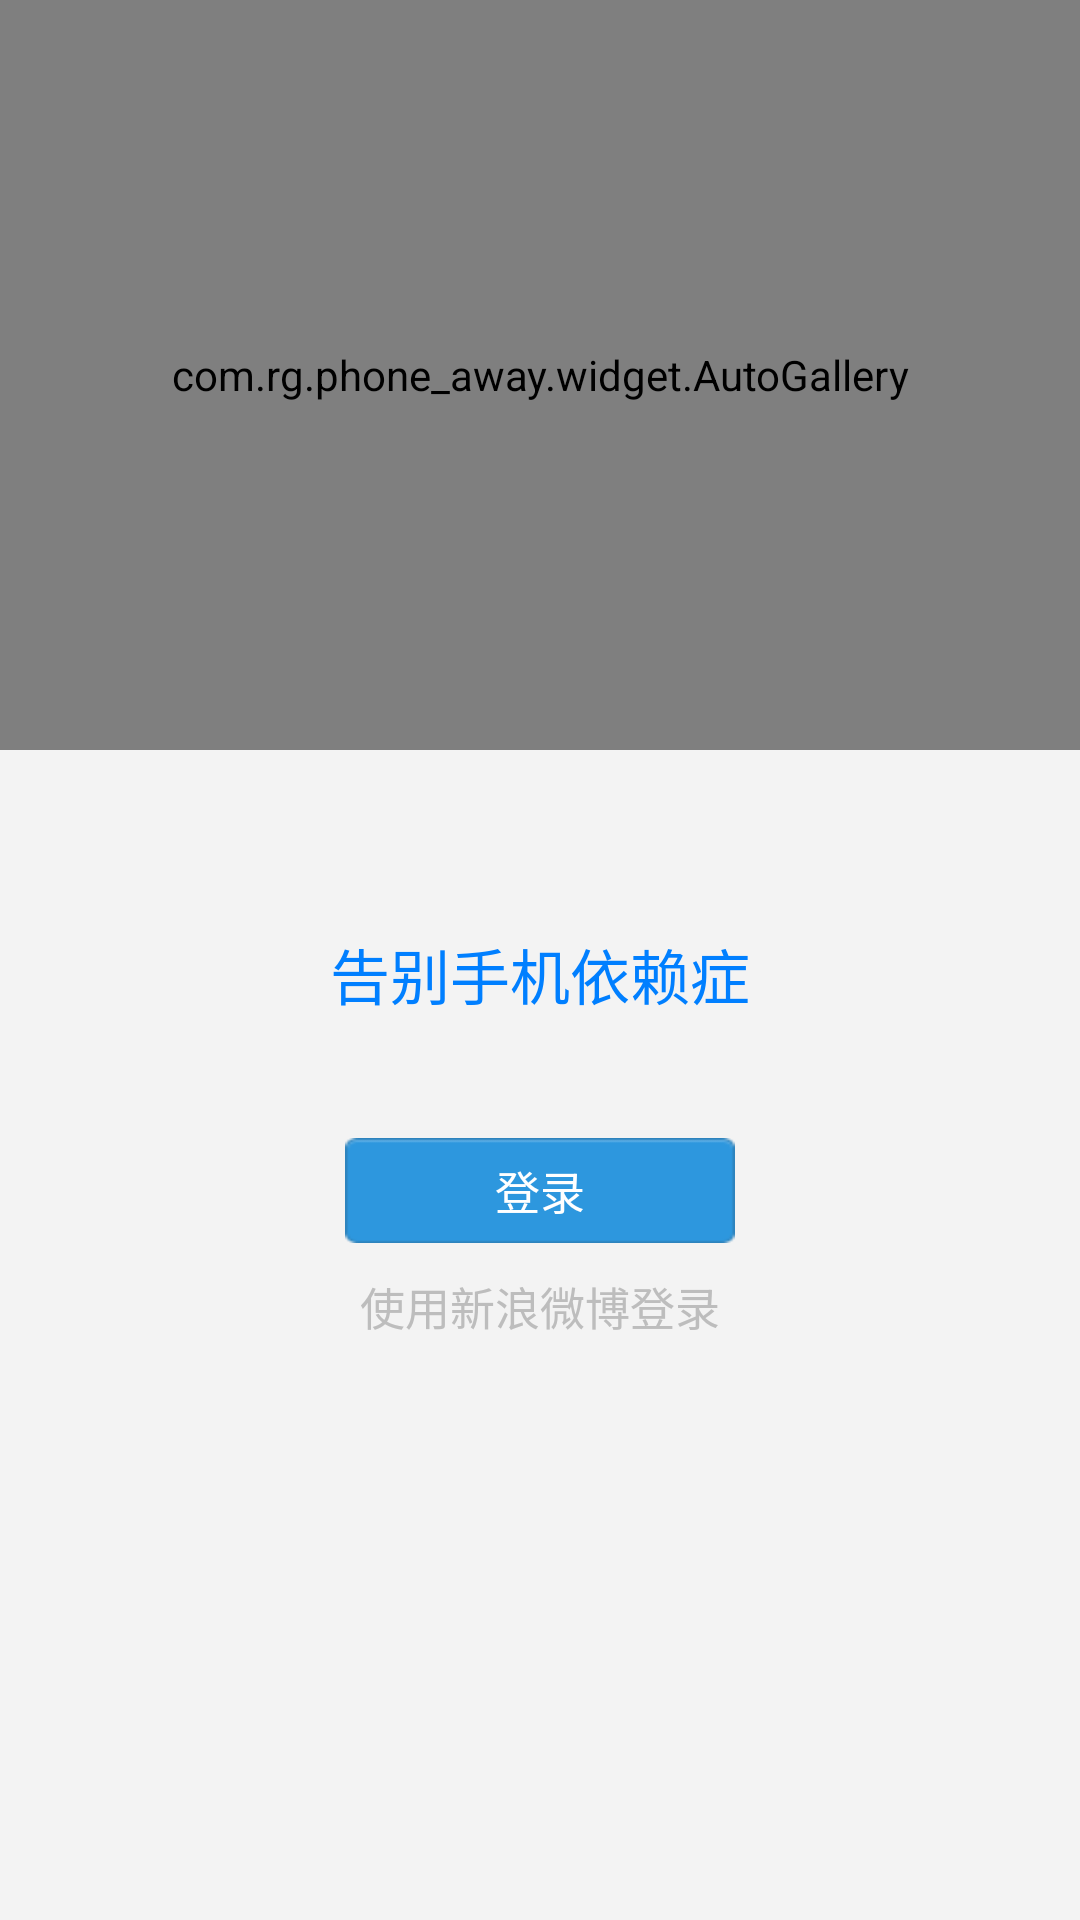

The Android layout XML behind this screen, and the referenced resources:
<!-- AndroidManifest.xml: application theme android:Theme.Light.NoTitleBar -->
<!-- res/layout/activity_welcome.xml -->
<LinearLayout xmlns:android="http://schemas.android.com/apk/res/android"
    android:layout_width="match_parent"
    android:layout_height="match_parent"
    android:background="#f3f3f3"
    android:orientation="vertical" >

    <com.rg.phone_away.widget.AutoGallery
        android:id="@+id/welcome_gallery"
        android:layout_width="match_parent"
        android:layout_height="250dp"
        android:scaleType="fitXY" />

    <TextView
        android:layout_width="match_parent"
        android:layout_height="wrap_content"
        android:layout_marginTop="60dp"
        android:gravity="center"
        android:text="告别手机依赖症"
        android:textColor="#007fff"
        android:textSize="20dp" />

    <Button
        android:id="@+id/loginButton"
        android:layout_width="130dp"
        android:layout_height="35dp"
        android:layout_gravity="center"
        android:layout_marginTop="40dp"
        android:background="@drawable/login_button_selector"
        android:text="登录"
        android:textColor="#ffffff"
        android:textSize="15dp" />

    <TextView
        android:layout_width="match_parent"
        android:layout_height="wrap_content"
        android:layout_marginTop="10dp"
        android:gravity="center"
        android:text="使用新浪微博登录"
        android:textColor="#bdbdbd"
        android:textSize="15dp" />

</LinearLayout>
<!-- resources referenced by this layout -->
<resources>
  <!-- drawable login_button_selector (drawable) -->
  <?xml version="1.0" encoding="utf-8"?>
  
  <selector xmlns:android="http://schemas.android.com/apk/res/android">
      <item  
          android:state_pressed="true"
          android:drawable="@drawable/login_button_down"/>
      <item 
          android:state_pressed="false"
          android:drawable="@drawable/login_button_up"/>
  </selector>
  <!-- drawable login_button_down: png bitmap (drawable-mdpi, 1400 bytes) -->
  <!-- drawable login_button_up: png bitmap (drawable-mdpi, 1390 bytes) -->
</resources>
